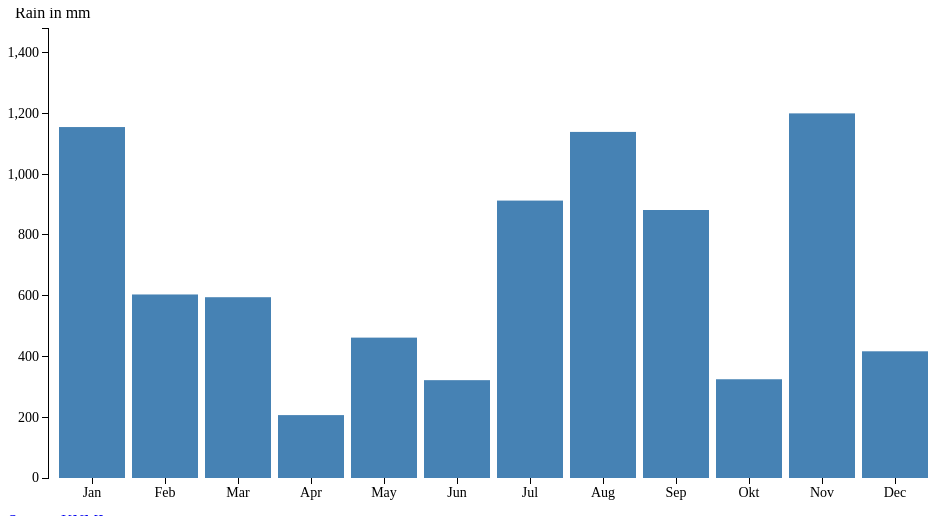
D3 v3 page, settled after 360 driven frames (6 s of simulated time); the page loaded 1 data file(s).


// ── barChart.js
/*
*  Data Processing, week 3
*  Name: Jasper den Duijf
*  Number: 10217584
*  
*  See also: https://bost.ocks.org/mike/bar/3/
*/


// this function creates the bar chart when the body is loaded

function drawBarChart(){
// set the used constants
const margin = {top: 20, right: 30, bottom: 30, left: 40},
	width = 960 - margin.left - margin.right,
	height = 500 - margin.top - margin.bottom;

// create the x scaling function
var x = d3.scale.ordinal()
	.rangeRoundBands([0, width], .1);
// create the y scaling function
var y = d3.scale.linear()
	.range([height, 0]);
// create the green color scaling function	
var green = d3.scale.linear()
	.range([0x10, 0xff]);
// create the red color scaling function
var red = d3.scale.linear()
	.range([0x10, 0xff]);
// prepare the x-axis
var xAxis = d3.svg.axis()
	.scale(x)
	.orient("bottom");
// prepare the y-axis
var yAxis = d3.svg.axis()
	.scale(y)
	.orient("left");
// create the main chart space with the right specs
var chart = d3.select(".chart")
	.attr("width", width + margin.left + margin.right)
	.attr("height", height + margin.top + margin.bottom)
	.append("g")
	.attr("transform", "translate(" + margin.left + "," + margin.top + ")");
	
// load the data
d3.json("rain2015.json", function(data) {

	// set the domains based on the maximum data
	x.domain(data.map(function(d) { return d.Name; }));
	y.domain([0, d3.max(data, function(d) { return d.Rain; })]);
	green.domain([d3.max(data, function(d) { return d.Rain; }), 0]);
	red.domain([0, d3.max(data, function(d) { return d.Rain; })]);

	// create x-axis
	chart.append("g")
		.attr("class", "x axis")
		.attr("transform", "translate(0," + height + ")")
		.call(xAxis);

	// create y-axis
	chart.append("g")
		.attr("class", "y axis")
		.call(yAxis);
	
	// create the bars
	chart.selectAll(".bar")
		.data(data)
		.enter().append("rect")
		.attr("class", "bar")
		.attr("x", function(d) { return x(d.Name); })
		.attr("y", height)
		.attr("width", x.rangeBand())
		.attr("fill", "steelblue")
		.on("mouseover", turnRed)
		.on("mouseout", turnBlue)
		.attr("height", 0);

	// add a title for the y-axis
	d3.select(".chart").append("text")
		.attr('id', 'yaxes')
		.attr("x", margin.left - x.rangeBand() / 2)
		.attr("y", margin.top / 2)
		.attr('width', x.rangeBand())
		.style("font-family", "calibri")
		.text("Rain in mm");
	
	// start the animation
	grow();
});

// this function creates the slow growth of the bars
function grow(){
	chart.selectAll(".bar")
	.transition()
	.attr("height", function(d) { return height - y(d.Rain); })
	.attr("y", function(d) { return y(d.Rain); })
	.ease('linear')
	.duration(function(d) {return d.Rain * 5; });
};

// this function changes the bar when 'touched'
function turnRed(d,i){
	// create the hex color according the data
	color = '#' + Math.round(red(d.Rain)).toString(16) + Math.round(green(d.Rain)).toString(16) + '00'
	
	// add color
	d3.select(this).attr("fill", color);
		
	// add text on the bar
	chart.append("text")
		.attr('id', 'barmm')
		.attr("x", this["x"].animVal.value + x.rangeBand() / 2)
		.attr("y", this["y"].animVal.value + 20)
		.attr('width', x.rangeBand())
		.attr('style', 'font-family:calibri; font-weight: bold; fill:white; text-anchor:middle;')
		.text(d.Rain);
}

// this function changes the bar when 'untouched'
function turnBlue(d,i){
	// change the color
	d3.select(this).attr("fill", "steelblue");
	// remove the text
	chart.select("#barmm").remove();
}
}


### data: rain2015.json
[
 {
  "Name": "Jan",
  "Rain": 1155
 },
 {
  "Name": "Feb",
  "Rain": 604
 },
 {
  "Name": "Mar",
  "Rain": 595
 },
 {
  "Name": "Apr",
  "Rain": 207
 },
 {
  "Name": "May",
  "Rain": 462
 },
 {
  "Name": "Jun",
  "Rain": 322
 },
 {
  "Name": "Jul",
  "Rain": 913
 },
 {
  "Name": "Aug",
  "Rain": 1139
 },
 "... 4 more items"
]